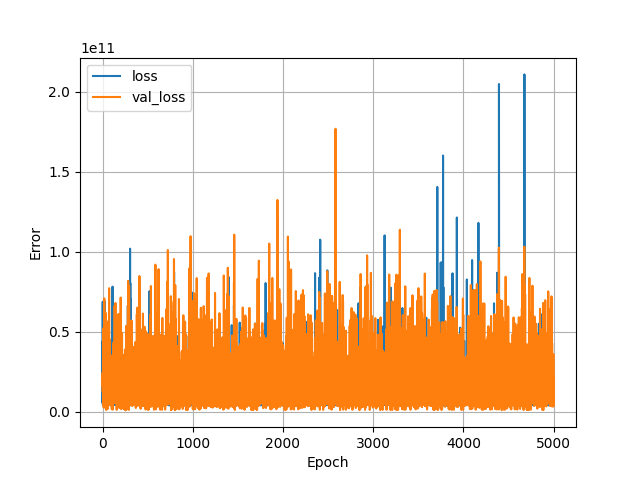

Data behind this chart, as committed beside it:
, loss, val_loss, epoch
0, 43689861120, 16607868928, 0
1, 5637427712, 24298991616, 1
2, 68754399232, 12219825152, 2
3, 4328207360, 20864876544, 3
4, 4309863936, 16845065216, 4
5, 8462654464, 30977187840, 5
6, 7627740672, 5366198272, 6
7, 7334577152, 32838742016, 7
8, 6421196288, 10214222848, 8
9, 14652502016, 52383854592, 9
10, 4717673984, 17339676672, 10
11, 8298264576, 4898681856, 11
12, 7922520576, 17491875840, 12
13, 4229775104, 2573128448, 13
14, 4983908352, 44677652480, 14
15, 6849546240, 14040049664, 15
16, 5889451520, 3400150784, 16
17, 4590282240, 4178556928, 17
18, 6874626560, 3597090048, 18
19, 4861811712, 70878445568, 19
20, 5518701568, 62416515072, 20
21, 5951652864, 5083525632, 21
22, 5947121152, 20997773312, 22
23, 69260959744, 3581360128, 23
24, 4708245504, 48844070912, 24
25, 4732215296, 4162548480, 25
26, 4260923136, 8389534720, 26
27, 5483949568, 10252230656, 27
28, 6667430912, 46671364096, 28
29, 4641593344, 2703840768, 29
30, 12531090432, 9251444736, 30
31, 4282999296, 3909876992, 31
32, 6907173376, 18940608512, 32
33, 8795801600, 7139109376, 33
34, 8870388736, 9552460800, 34
35, 4974978560, 10792814592, 35
36, 4119666944, 61723099136, 36
37, 5122279424, 39369924608, 37
38, 5317184512, 60233310208, 38
39, 6154907648, 21430118400, 39
40, 36081344512, 1173678464, 40
41, 12854494208, 53037232128, 41
42, 5359632896, 4247459328, 42
43, 19819927552, 8788390912, 43
44, 7842252800, 14055639040, 44
45, 4282444032, 9608246272, 45
46, 4099483904, 12107235328, 46
47, 4607930880, 56534986752, 47
48, 5483868160, 7328531968, 48
49, 8549968896, 44684009472, 49
50, 4755624960, 11446933504, 50
51, 5855697408, 39432921088, 51
52, 5321864192, 3935043328, 52
53, 8339456512, 8673234944, 53
54, 5370074624, 10238836736, 54
55, 4676118016, 1634446592, 55
56, 7460350464, 5920494592, 56
57, 4691325440, 4772958208, 57
58, 4753494016, 8873714688, 58
59, 5041828352, 8857998336, 59
... 4,940 more rows
